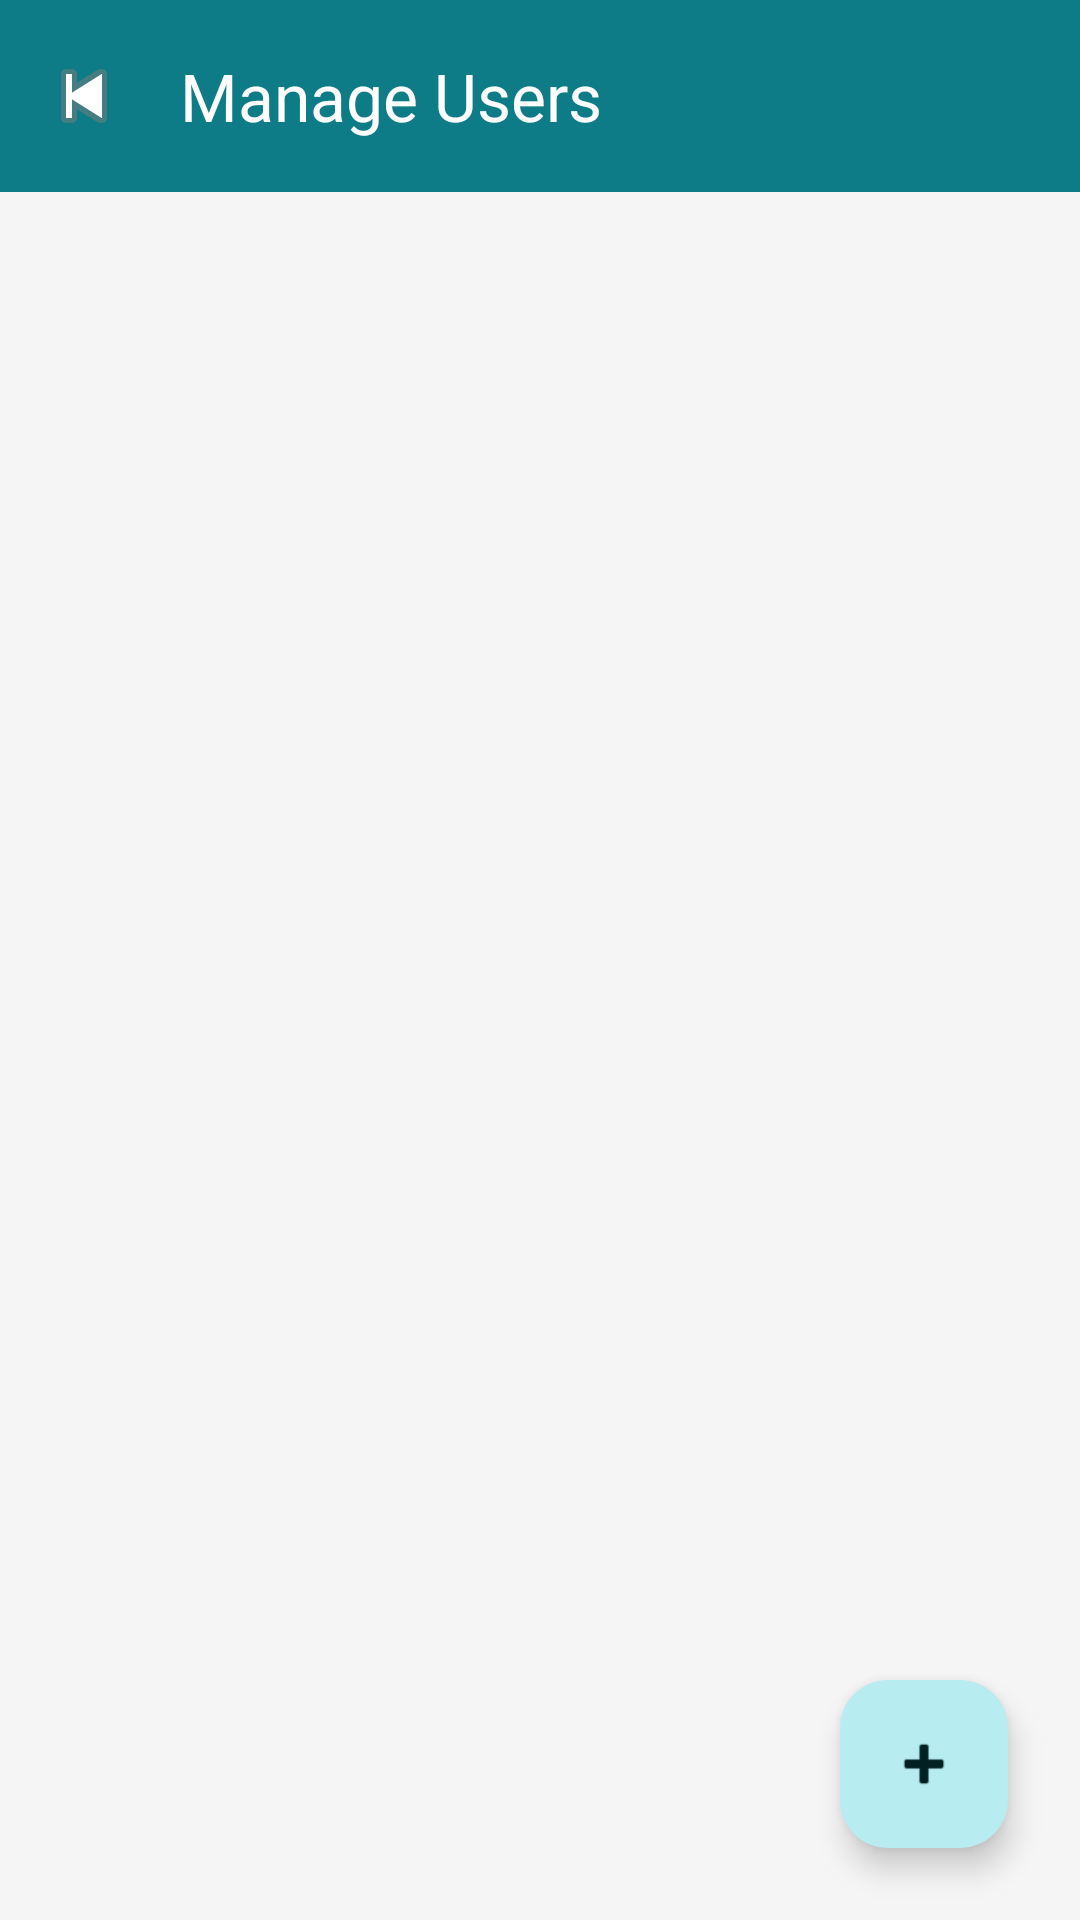

The Android layout XML behind this screen, and the referenced resources:
<!-- AndroidManifest.xml: application theme Theme.Popmart -->
<!-- res/layout/activity_users.xml -->
<?xml version="1.0" encoding="utf-8"?>
<androidx.constraintlayout.widget.ConstraintLayout xmlns:android="http://schemas.android.com/apk/res/android"
    xmlns:app="http://schemas.android.com/apk/res-auto"
    xmlns:tools="http://schemas.android.com/tools"
    android:layout_width="match_parent"
    android:layout_height="match_parent"
    android:background="#F5F5F5">

    <com.google.android.material.appbar.AppBarLayout
        android:id="@+id/appBarLayout"
        android:layout_width="match_parent"
        android:layout_height="wrap_content"
        app:layout_constraintTop_toTopOf="parent">

        <com.google.android.material.appbar.MaterialToolbar
            android:id="@+id/toolbarUsers"
            android:layout_width="match_parent"
            android:layout_height="?attr/actionBarSize"
            android:background="?attr/colorPrimary"
            app:navigationIcon="@android:drawable/ic_media_previous"
            app:title="Manage Users"
            app:titleTextColor="@android:color/white" />
    </com.google.android.material.appbar.AppBarLayout>

    <androidx.recyclerview.widget.RecyclerView
        android:id="@+id/rvUsers"
        android:layout_width="0dp"
        android:layout_height="0dp"
        app:layout_constraintBottom_toBottomOf="parent"
        app:layout_constraintEnd_toEndOf="parent"
        app:layout_constraintStart_toStartOf="parent"
        app:layout_constraintTop_toBottomOf="@id/appBarLayout"
        tools:listitem="@layout/item_user" />

    <com.google.android.material.floatingactionbutton.FloatingActionButton
        android:id="@+id/fabAddUser"
        android:layout_width="wrap_content"
        android:layout_height="wrap_content"
        android:layout_margin="24dp"
        android:contentDescription="Add User"
        android:src="@android:drawable/ic_input_add"
        app:layout_constraintBottom_toBottomOf="parent"
        app:layout_constraintEnd_toEndOf="parent" />

</androidx.constraintlayout.widget.ConstraintLayout>
<!-- res/layout/item_user.xml (included above) -->
<?xml version="1.0" encoding="utf-8"?>
<com.google.android.material.card.MaterialCardView xmlns:android="http://schemas.android.com/apk/res/android"
    xmlns:app="http://schemas.android.com/apk/res-auto"
    android:layout_width="match_parent"
    android:layout_height="wrap_content"
    android:layout_marginHorizontal="16dp"
    android:layout_marginVertical="8dp"
    app:cardCornerRadius="16dp"
    app:cardElevation="2dp">

    <androidx.constraintlayout.widget.ConstraintLayout
        android:layout_width="match_parent"
        android:layout_height="wrap_content"
        android:padding="16dp">

        <TextView
            android:id="@+id/tvUsername"
            android:layout_width="0dp"
            android:layout_height="wrap_content"
            android:textAppearance="@style/TextAppearance.Material3.TitleMedium"
            android:textStyle="bold"
            app:layout_constraintEnd_toStartOf="@+id/btnEditUser"
            app:layout_constraintStart_toStartOf="parent"
            app:layout_constraintTop_toTopOf="parent" />

        <TextView
            android:id="@+id/tvEmail"
            android:layout_width="0dp"
            android:layout_height="wrap_content"
            android:layout_marginTop="4dp"
            android:textAppearance="@style/TextAppearance.Material3.BodyMedium"
            app:layout_constraintEnd_toStartOf="@+id/btnEditUser"
            app:layout_constraintStart_toStartOf="parent"
            app:layout_constraintTop_toBottomOf="@id/tvUsername" />

        <com.google.android.material.chip.Chip
            android:id="@+id/chipRole"
            style="@style/Widget.Material3.Chip.Assist"
            android:layout_width="wrap_content"
            android:layout_height="wrap_content"
            android:layout_marginTop="8dp"
            app:layout_constraintStart_toStartOf="parent"
            app:layout_constraintTop_toBottomOf="@id/tvEmail" />

        <ImageButton
            android:id="@+id/btnEditUser"
            android:layout_width="48dp"
            android:layout_height="48dp"
            android:background="?attr/selectableItemBackgroundBorderless"
            android:contentDescription="Edit User"
            android:src="@android:drawable/ic_menu_edit"
            app:layout_constraintBottom_toBottomOf="parent"
            app:layout_constraintEnd_toStartOf="@+id/btnDeleteUser"
            app:layout_constraintTop_toTopOf="parent" />

        <ImageButton
            android:id="@+id/btnDeleteUser"
            android:layout_width="48dp"
            android:layout_height="48dp"
            android:background="?attr/selectableItemBackgroundBorderless"
            android:contentDescription="Delete User"
            android:src="@android:drawable/ic_menu_delete"
            app:layout_constraintBottom_toBottomOf="parent"
            app:layout_constraintEnd_toEndOf="parent"
            app:layout_constraintTop_toTopOf="parent" />

    </androidx.constraintlayout.widget.ConstraintLayout>
</com.google.android.material.card.MaterialCardView>
<!-- resources referenced by this layout -->
<resources>
  <style name="Theme.Popmart" parent="Base.Theme.Popmart" />
  <style name="Base.Theme.Popmart" parent="Theme.Material3.DayNight.NoActionBar">
          <item name="colorPrimary">@color/md_theme_light_primary</item>
          <item name="colorOnPrimary">@color/md_theme_light_onPrimary</item>
          <item name="colorPrimaryContainer">@color/md_theme_light_primaryContainer</item>
          <item name="colorOnPrimaryContainer">@color/md_theme_light_onPrimaryContainer</item>
          <item name="colorSecondary">@color/md_theme_light_secondary</item>
          <item name="colorOnSecondary">@color/md_theme_light_onSecondary</item>
          <item name="android:colorBackground">@color/md_theme_light_background</item>
          <item name="colorOnBackground">@color/md_theme_light_onBackground</item>
          <item name="colorSurface">@color/md_theme_light_surface</item>
          <item name="colorOnSurface">@color/md_theme_light_onSurface</item>
          <item name="android:statusBarColor">@android:color/transparent</item>
          <item name="android:navigationBarColor">@android:color/transparent</item>
          <item name="android:windowLightStatusBar">true</item>
          <item name="android:windowLightNavigationBar">true</item>
      </style>
  <color name="md_theme_light_primary">#0E7C86</color>
  <color name="md_theme_light_onPrimary">#FFFFFF</color>
  <color name="md_theme_light_primaryContainer">#B7ECF0</color>
  <color name="md_theme_light_onPrimaryContainer">#002022</color>
  <color name="md_theme_light_secondary">#A44A1A</color>
  <color name="md_theme_light_onSecondary">#FFFFFF</color>
  <color name="md_theme_light_background">#F7FAFC</color>
  <color name="md_theme_light_onBackground">#101417</color>
  <color name="md_theme_light_surface">#FFFFFF</color>
  <color name="md_theme_light_onSurface">#101417</color>
</resources>
